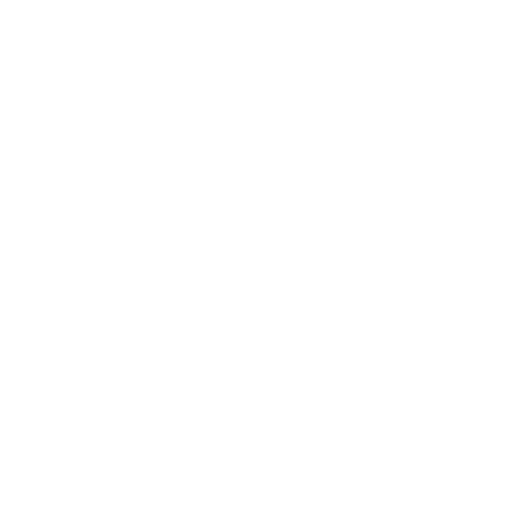
t = 0.00 s
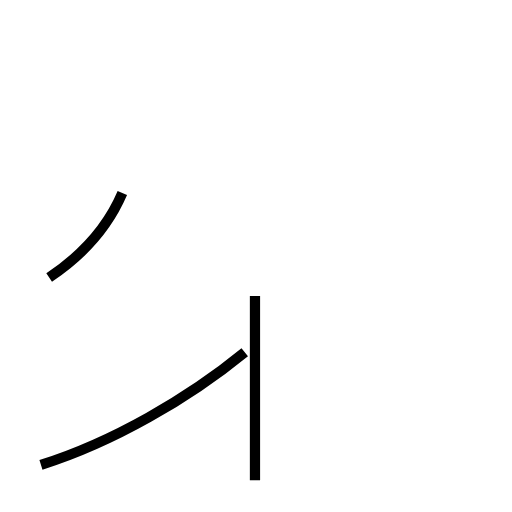
t = 1.56 s
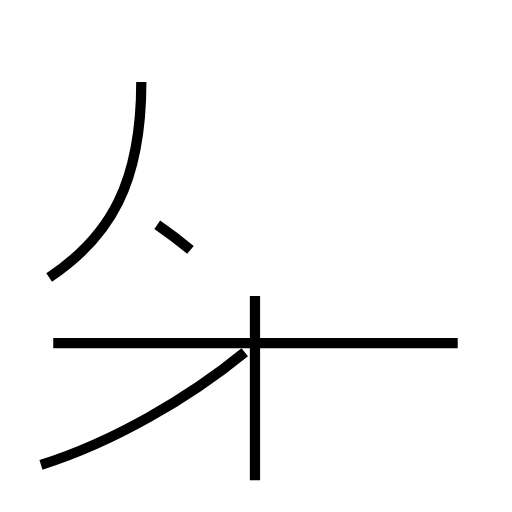
t = 3.20 s
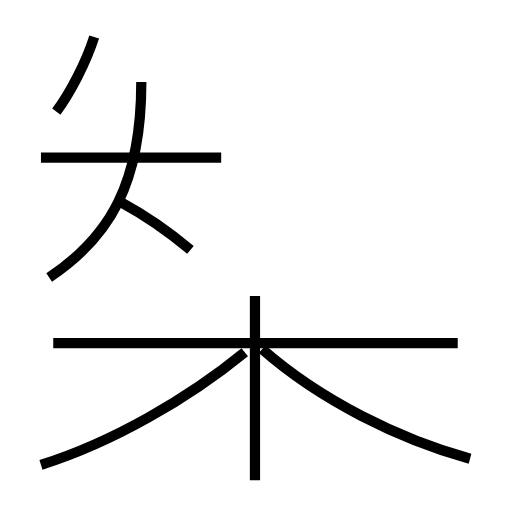
t = 4.79 s
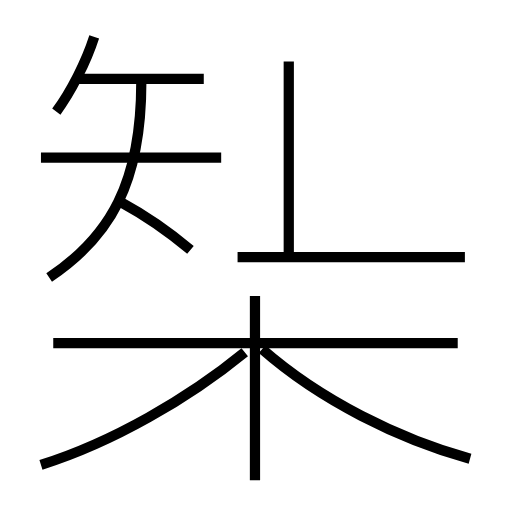
t = 6.39 s
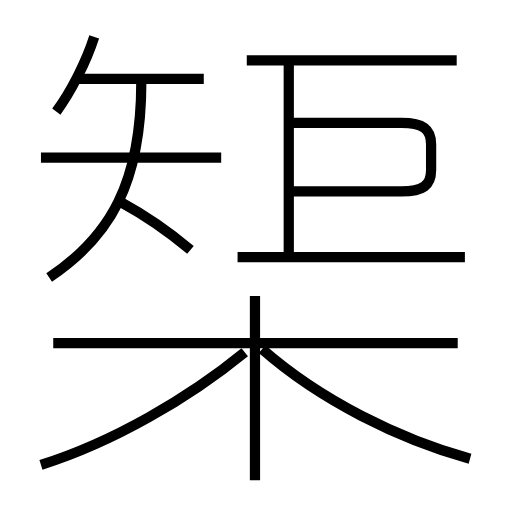
t = 7.98 s

The animated SVG that drew these frames (rendered in a browser with its animation timeline set to each time). Animation: 13 SMIL elements (animate=13); one cycle of 7.98 s.

<?xml version='1.0' encoding='utf-8'?>
<svg viewBox="0.0 -6.0 50.0 50.0" version="1.1" xmlns="http://www.w3.org/2000/svg"><rect x="-1000" y="-1000" width="2000" height="2000" stroke="white" fill="white" /><g style="fill:none;stroke:#000000;stroke-width:1"><path d="M 4.0 1.4 C 11.0 -0.8 18.4 -5.1 23.9 -9.6 " transform="translate(0.0 38.0)" stroke-dasharray="22.864485741780527" stroke-dashoffset="22.864485741780527"><animate attributeName="stroke-dashoffset" from="22.864485741780527" to="0" dur="0.6859345722534158s" begin="0s" fill="freeze" /></path><path d="M 24.9 2.9 L 24.9 -15.1 " transform="translate(0.0 38.0)" stroke-dasharray="18.0" stroke-dashoffset="18.0"><animate attributeName="stroke-dashoffset" from="18.0" to="0" dur="0.54s" begin="0.6859345722534158s" fill="freeze" /></path><path d="M 4.8 -16.9 C 10.8 -20.9 13.8 -26.2 13.8 -36.0 " transform="translate(0.0 38.0)" stroke-dasharray="22.16337647931053" stroke-dashoffset="22.16337647931053"><animate attributeName="stroke-dashoffset" from="22.16337647931053" to="0" dur="0.6649012943793158s" begin="1.2259345722534158s" fill="freeze" /></path><path d="M 44.7 -10.5 L 5.2 -10.5 " transform="translate(0.0 38.0)" stroke-dasharray="39.5" stroke-dashoffset="39.5"><animate attributeName="stroke-dashoffset" from="39.5" to="0" dur="1.185s" begin="1.8908358666327316s" fill="freeze" /></path><path d="M 18.6 -19.6 C 16.8 -21.1 14.3 -22.9 11.9 -24.2 " transform="translate(0.0 38.0)" stroke-dasharray="8.139253647559446" stroke-dashoffset="8.139253647559446"><animate attributeName="stroke-dashoffset" from="8.139253647559446" to="0" dur="0.24417760942678338s" begin="3.0758358666327315s" fill="freeze" /></path><path d="M 45.9 0.8 C 39.0 -1.1 31.3 -4.9 25.6 -9.9 " transform="translate(0.0 38.0)" stroke-dasharray="23.129024787193874" stroke-dashoffset="23.129024787193874"><animate attributeName="stroke-dashoffset" from="23.129024787193874" to="0" dur="0.6938707436158162s" begin="3.320013476059515s" fill="freeze" /></path><path d="M 21.6 -28.6 L 4.0 -28.6 " transform="translate(0.0 38.0)" stroke-dasharray="17.6" stroke-dashoffset="17.6"><animate attributeName="stroke-dashoffset" from="17.6" to="0" dur="0.528s" begin="4.013884219675331s" fill="freeze" /></path><path d="M 5.5 -33.1 C 6.9 -35.0 8.4 -37.9 9.2 -40.4 " transform="translate(0.0 38.0)" stroke-dasharray="8.215109776151094" stroke-dashoffset="8.215109776151094"><animate attributeName="stroke-dashoffset" from="8.215109776151094" to="0" dur="0.2464532932845328s" begin="4.541884219675332s" fill="freeze" /></path><path d="M 19.9 -36.3 L 7.5 -36.3 " transform="translate(0.0 38.0)" stroke-dasharray="12.399999999999999" stroke-dashoffset="12.399999999999999"><animate attributeName="stroke-dashoffset" from="12.399999999999999" to="0" dur="0.37199999999999994s" begin="4.788337512959864s" fill="freeze" /></path><path d="M 45.4 -18.9 L 23.2 -18.9 " transform="translate(0.0 38.0)" stroke-dasharray="22.2" stroke-dashoffset="22.2"><animate attributeName="stroke-dashoffset" from="22.2" to="0" dur="0.6659999999999999s" begin="5.160337512959864s" fill="freeze" /></path><path d="M 28.2 -19.2 L 28.2 -38.0 " transform="translate(0.0 38.0)" stroke-dasharray="18.8" stroke-dashoffset="18.8"><animate attributeName="stroke-dashoffset" from="18.8" to="0" dur="0.564s" begin="5.826337512959864s" fill="freeze" /></path><path d="M 28.4 -25.3 L 39.2 -25.3 C 41.3 -25.3 42.1 -25.9 42.1 -27.4 L 42.1 -29.9 C 42.1 -31.4 41.3 -32.0 39.2 -32.0 L 28.4 -32.0 " transform="translate(0.0 38.0)" stroke-dasharray="32.38116985955265" stroke-dashoffset="32.38116985955265"><animate attributeName="stroke-dashoffset" from="32.38116985955265" to="0" dur="0.9714350957865795s" begin="6.390337512959864s" fill="freeze" /></path><path d="M 44.6 -38.1 L 24.1 -38.1" transform="translate(0.0 38.0)" stroke-dasharray="20.5" stroke-dashoffset="20.5"><animate attributeName="stroke-dashoffset" from="20.5" to="0" dur="0.615s" begin="7.361772608746443s" fill="freeze" /></path></g></svg>
